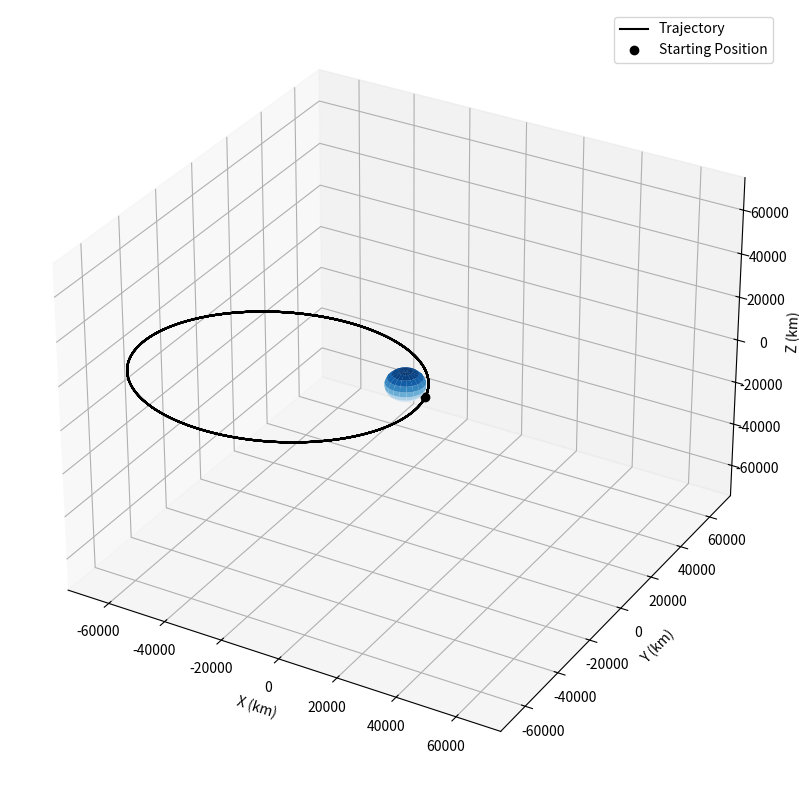

Write the Python code that produced this figure.

import numpy as np
import matplotlib.pyplot as plt
from scipy.integrate import ode
from mpl_toolkits.mplot3d import Axes3D

e_radius = 6378.0
e_mu = 398600.0


def plot(r):

    f = plt.figure(figsize=(10,10))
    ax = f.add_subplot(111, projection = '3d')

    ax.plot(r[:,0],r[:,1],r[:,2],'k')
    ax.plot([r[0,0]],[r[0,1]],[r[0,2]],'ko')

    r_plot = e_radius

    _u,_v = np.mgrid[0:2*np.pi:20j,0:np.pi:10j]
    _x = r_plot*np.cos(_u)*np.sin(_v)
    _y = r_plot*np.sin(_u)*np.sin(_v)
    _z = r_plot*np.cos(_v)
    ax.plot_surface(_x,_y,_z,cmap = 'Blues')

    l = r_plot*2.0
    x,y,z = [[0,0,0],[0,0,0],[0,0,0]]
    u,v,w = [[1,0,0],[0,1,0],[0,0,1]]
    ax.quiver(x,y,z,u,v,w,color = 'k')

    max_value = np.max(np.abs(r))

    ax.set_xlim([-max_value,max_value])
    ax.set_ylim([-max_value, max_value])
    ax.set_zlim([-max_value, max_value])
    ax.set_xlabel('X (km)'); ax.set_ylabel('Y (km)'); ax.set_zlabel('Z (km)');

    ax.set_aspect('auto')

    plt.legend(['Trajectory','Starting Position'])

    plt.show()

def diff(t,y,mu):

    rx,ry,rz,vx,vy,vz = y
    r = np.array([rx, ry, rz])
    v = np.array([vx, vy, vz])

    mag_r = np.linalg.norm(r)

    ax,ay,az = -r*mu/mag_r**3

    return [vx, vy, vz, ax, ay, az]


def propagate(r,v,r0,v0,tspan):

    r_mag = r
    v_mag = v

    r0 = r0
    v0 = v0

    tspan = tspan

    dt = 100.0

    steps = int(np.ceil(tspan/dt))

    #preallocates memory for effeciency
    ys = np.zeros((steps,6))
    ts = np.zeros((steps,1))

    y0 = r0+v0
    ys[0] = np.array(y0)
    step = 1

    #initialise ODE solver
    solver = ode(diff)
    solver.set_integrator('lsoda') #specific differential equation solver
    solver.set_initial_value(y0,0)
    solver.set_f_params(earth_mu)


    while solver.successful() and step<steps:
        solver.integrate(solver.t+dt)
        ts[step] = solver.t
        ys[step] = solver.y
        step+=1

    rs = ys[:,:3] #position rate extracted

    plot(rs)

earth_radius = 6378.0
earth_mu = 398600.0

if __name__ == "__main__":

    # Geostationary orbit

    # Geostationary transfer orbit

    r = earth_radius + 400.0
    v = np.sqrt(earth_mu / r)  # v = GM/r

    r0 = [r, r * 0.01, r * -0.5]
    v0 = [0, v, v * 0.8]

    tspan = 10000 * 60.0

    propagate(r, v, r0, v0, tspan)

    # polar orbit









